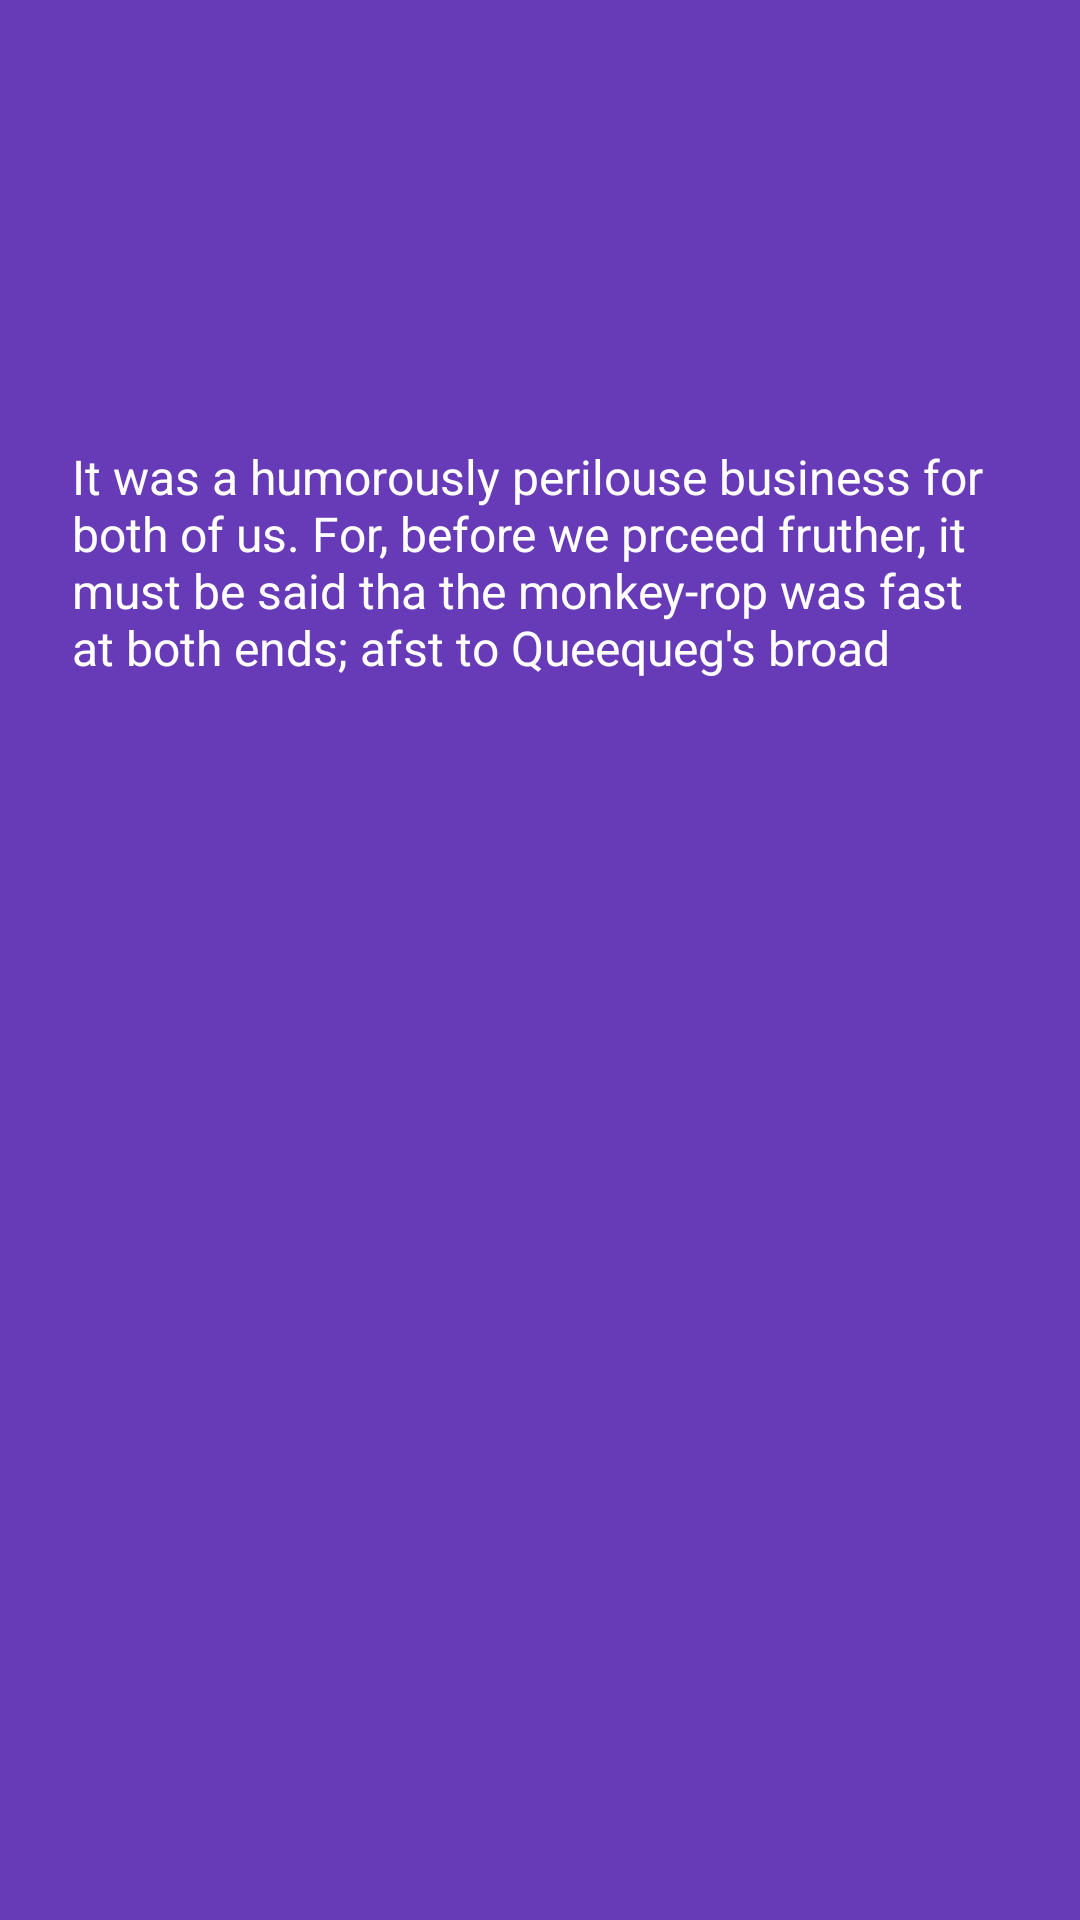

Here is an Android app screen rendered from its layout file. Give the layout XML and the strings, colors and styles it references.
<!-- AndroidManifest.xml: application theme AppTheme -->
<!-- res/layout/mojo_introduction_layout.xml -->
<?xml version="1.0" encoding="utf-8"?>
<RelativeLayout xmlns:android="http://schemas.android.com/apk/res/android"
    android:layout_width="match_parent"
    android:layout_height="250dp"
    android:background="?attr/colorPrimary">

    <android.support.v7.widget.Toolbar
        android:id="@+id/toolbar"
        android:layout_width="match_parent"
        android:layout_height="?attr/actionBarSize"
        android:layout_alignParentTop="true"
        android:background="@android:color/transparent" />

    <ImageView
        android:id="@+id/mojo_profile"
        android:layout_width="72dp"
        android:layout_height="72dp"
        android:layout_below="@+id/toolbar"
        android:layout_centerHorizontal="true"
        android:src="@drawable/dummy_image" />

    <TextView
        android:id="@+id/mojo_item_name_text"
        android:layout_width="match_parent"
        android:layout_height="wrap_content"
        android:layout_alignParentBottom="true"
        android:layout_below="@+id/mojo_profile"
        android:paddingBottom="24dp"
        android:paddingLeft="24dp"
        android:paddingRight="24dp"
        android:paddingTop="20dp"
        android:singleLine="false"
        android:text="@string/about_mojo_activity_introduction"
        android:textColor="@color/white"
        android:textSize="16sp" />

</RelativeLayout>
<!-- resources referenced by this layout -->
<resources>
  <color name="white">#FFFFFF</color>
  <string name="about_mojo_activity_introduction">It was a humorously perilouse business for both of us. For, before we prceed fruther, it must be said tha the monkey-rop was fast at both ends; afst to Queequeg\'s broad</string>
  <style name="AppTheme" parent="Theme.AppCompat.Light.DarkActionBar">
          
          <item name="colorPrimary">@color/primary</item>
          <item name="colorPrimaryDark">@color/primary_dark</item>
          <item name="colorAccent">@color/accent</item>
          <item name="colorControlNormal">@color/control_normal</item>
          <item name="colorControlActivated">@color/accent</item>
          <item name="colorControlHighlight">@color/control_highlight</item>
          <item name="android:spinnerStyle">@style/Widget.AppCompat.Spinner.Underlined</item>
          <item name="windowActionBar">false</item>
          <item name="windowNoTitle">true</item>
          <item name="actionModeStyle">@style/Style.ActionMode.Appreance</item>
          <item name="android:alertDialogStyle">@style/AlertDialogTheme</item>
          <item name="android:alertDialogTheme">@style/AlertDialogTheme</item>
          <item name="windowActionModeOverlay">true</item>
          <item name="android:windowActionModeOverlay">true</item>
          <item name="alertDialogStyle">@style/AlertDialogTheme</item>
          <item name="alertDialogTheme">@style/AlertDialogTheme</item>
      </style>
  <color name="primary">#673AB7</color>
  <color name="primary_dark">#4527A0</color>
  <color name="accent">#673AB7</color>
  <color name="control_normal">#DADDE0</color>
  <color name="control_highlight">#8997AD</color>
  <style name="Style.ActionMode.Appreance" parent="Widget.AppCompat.ActionMode">
          <item name="background">@color/text_gray</item>
          <item name="titleTextStyle">@style/Toolbar.SmallTextAppearance</item>
          <item name="actionMenuTextColor">@color/white</item>
      </style>
  <style name="AlertDialogTheme" parent="Theme.AppCompat.Light.Dialog">
          <item name="colorPrimary">@color/primary</item>
          <item name="colorPrimaryDark">@color/primary_dark</item>
          <item name="colorAccent">@color/accent</item>
          <item name="android:windowTitleStyle">@style/TextAppearance.AppCompat.Title.DialogTitle
          </item>
          <item name="android:textColorPrimary">@android:color/black</item>
      </style>
  <color name="text_gray">#666666</color>
  <style name="Toolbar.SmallTextAppearance" parent="TextAppearance.Widget.AppCompat.Toolbar.Title">
          <item name="android:textColor">@color/white</item>
          <item name="android:textSize">20sp</item>
          <item name="android:singleLine">true</item>
          <item name="android:fontFamily">@string/roboto_medium</item>
      </style>
  <style name="TextAppearance.AppCompat.Title.DialogTitle">
          <item name="android:textColor">@android:color/black</item>
      </style>
</resources>
